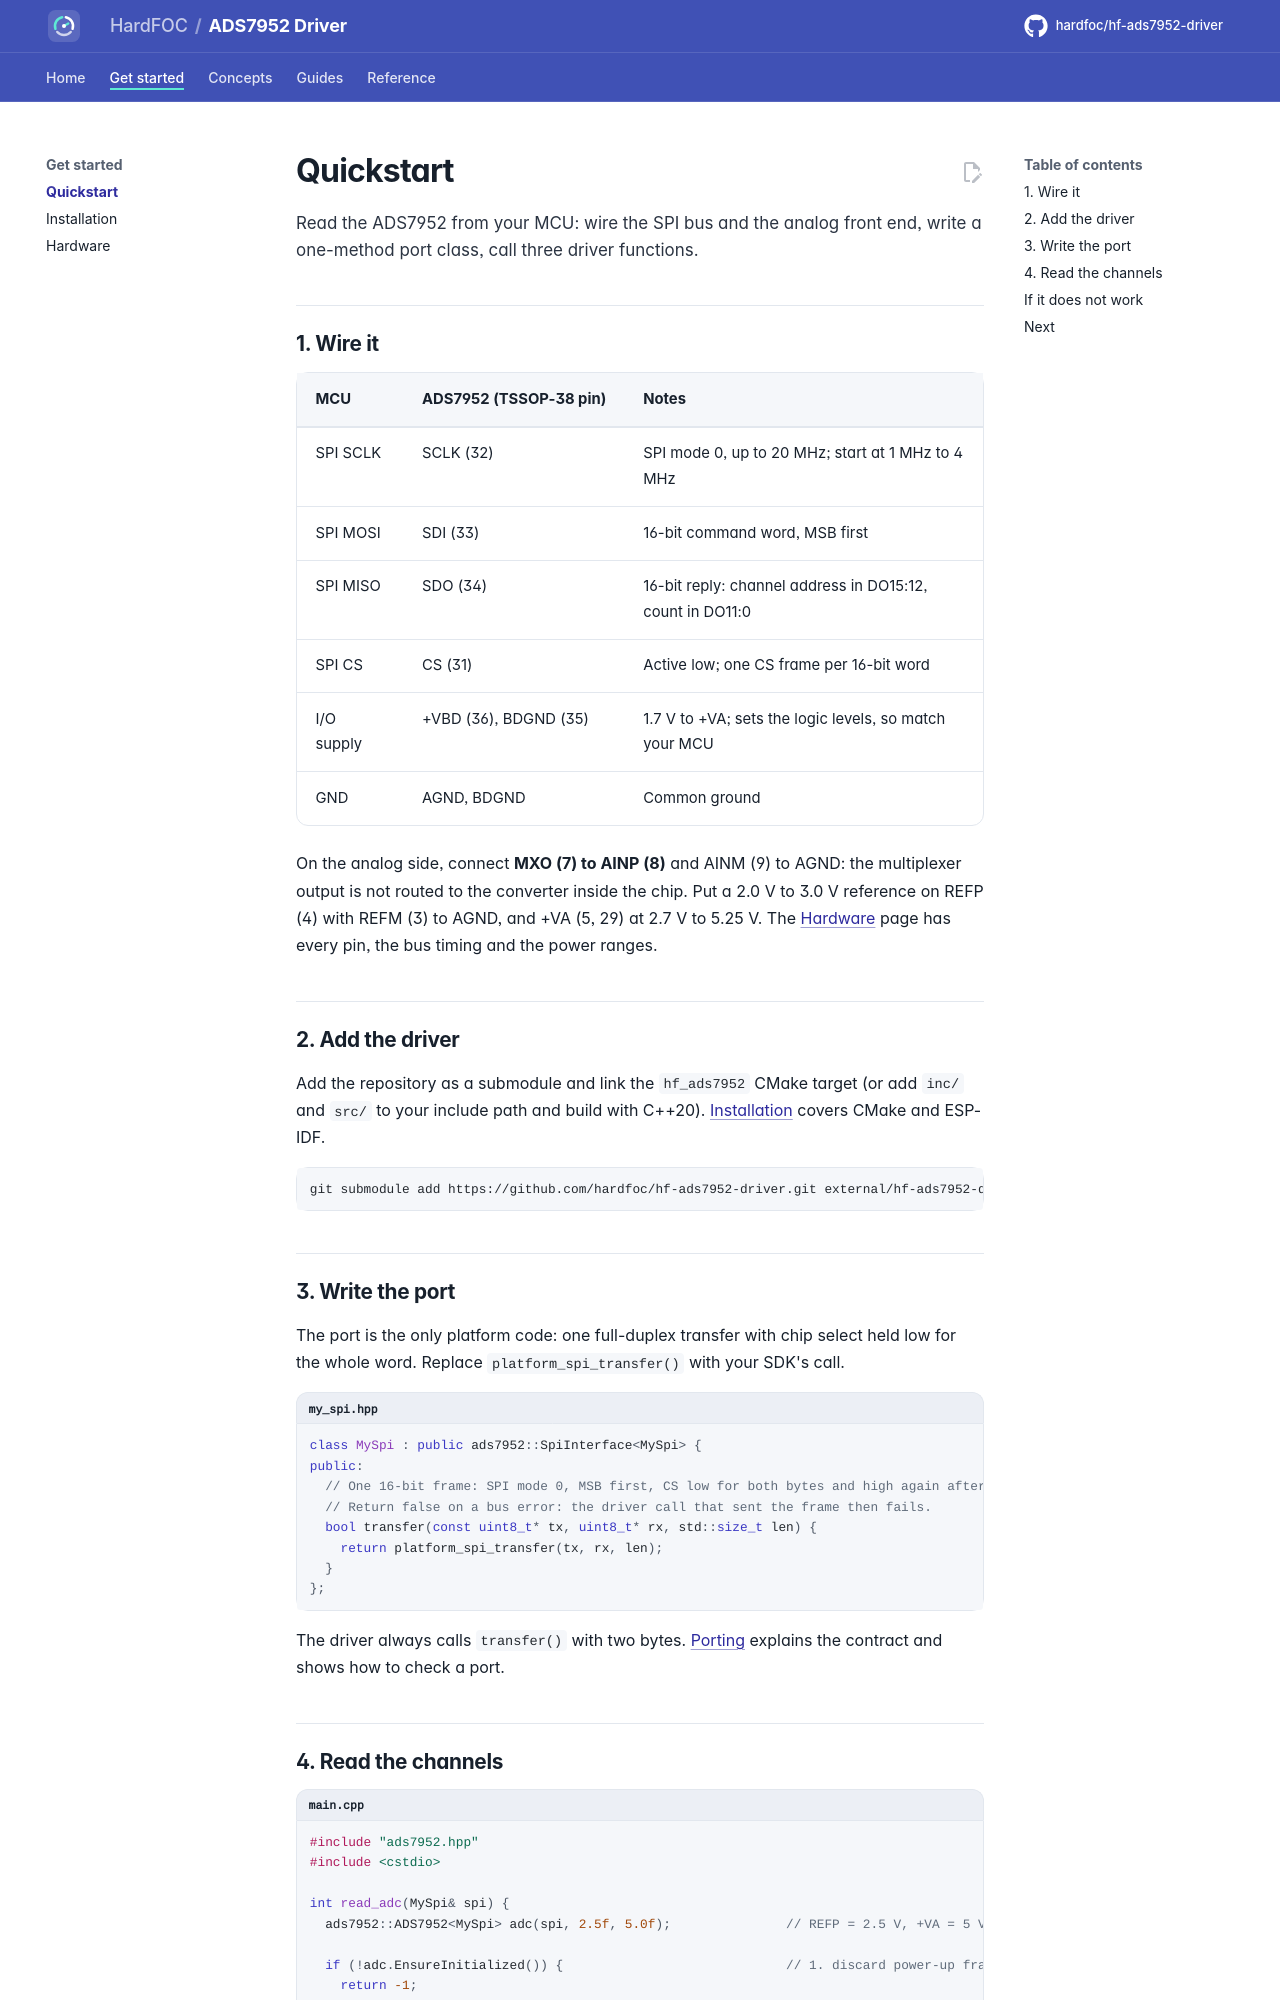

repository: hardfoc/hf-ads7952-driver · page: dev/quickstart/index.html · generator: mkdocs

# Quickstart

Read the ADS7952 from your MCU: wire the SPI bus and the analog front end, write a one-method port class, call
three driver functions.

## 1. Wire it

| MCU | ADS7952 (TSSOP-38 pin) | Notes |
| --- | --- | --- |
| SPI SCLK | SCLK (32) | SPI mode 0, up to 20 MHz; start at 1 MHz to 4 MHz |
| SPI MOSI | SDI (33) | 16-bit command word, MSB first |
| SPI MISO | SDO (34) | 16-bit reply: channel address in DO15:12, count in DO11:0 |
| SPI CS | CS (31) | Active low; one CS frame per 16-bit word |
| I/O supply | +VBD (36), BDGND (35) | 1.7 V to +VA; sets the logic levels, so match your MCU |
| GND | AGND, BDGND | Common ground |

On the analog side, connect **MXO (7) to AINP (8)** and AINM (9) to AGND: the multiplexer output is not routed to
the converter inside the chip. Put a 2.0 V to 3.0 V reference on REFP (4) with REFM (3) to AGND, and +VA
(5, 29) at 2.7 V to 5.25 V. The [Hardware](hardware.md) page has every pin, the bus timing and the power ranges.

## 2. Add the driver

Add the repository as a submodule and link the `hf_ads7952` CMake target (or add `inc/` and `src/` to your include
path and build with C++20). [Installation](installation.md) covers CMake and ESP-IDF.

```bash
git submodule add https://github.com/hardfoc/hf-ads7952-driver.git external/hf-ads7952-driver
```

## 3. Write the port

The port is the only platform code: one full-duplex transfer with chip select held low for the whole word. Replace
`platform_spi_transfer()` with your SDK's call.

```cpp title="my_spi.hpp"
--8<-- "tests/docs/my_spi.hpp:port"
```

The driver always calls `transfer()` with two bytes. [Porting](porting.md) explains the contract and shows how to
check a port.
